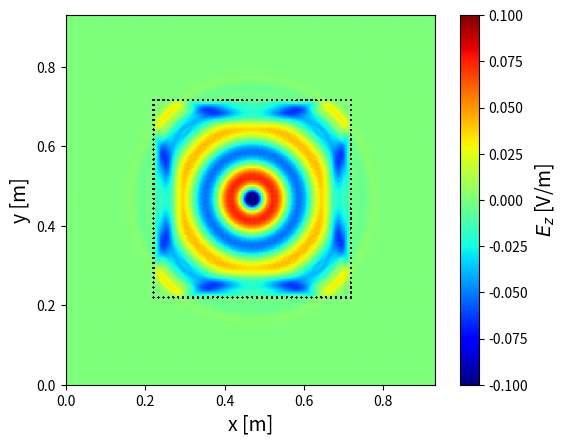

Write the Python code that produced this figure. (Note: this script raises an exception after producing the figure.)
import numpy as np
import matplotlib.pyplot as plt
from matplotlib.animation import FuncAnimation
from scipy.constants import c
from scipy.constants import epsilon_0
from matplotlib.patches import Rectangle
from matplotlib.colors import Normalize
from matplotlib.colors import LogNorm
import matplotlib.colors as mcolors

# Parameters
f = 2.4e9  # Frequency (Hz)
Lambda = c / f  # Wavelength (m)
dx = Lambda / 20  # Spatial step (m)
dy = Lambda / 20  # Spatial step (m)
a = 2
dt = dx / (a * c)  # Time step (s)
e_r = 4 # Relative permittivity of ground
M = 150 # Number of x steps
N = 150 # Number of y steps
Q = 300  # Number of time steps
x = np.linspace(0, (M - 1) * dx, M)  # Space grid
y = np.linspace(0, (M - 1) * dy, N)  # Not really used, but clearer that way
t = np.linspace(0, (Q - 1) * dt, Q)  # Time grid
epsilon_r = np.ones((N, M))
sigma = np.zeros((N, M))  # Conductivity grid

# Add perfect conductor wall
# Top segment (horizontal)
sigma[N//2 - 40, M//2 - 40 : M//2 + 40 : 2] = -1

# Bottom segment (horizontal)
sigma[N//2 + 40, M//2 - 40 : M//2 + 42 : 2] = -1

# Left segment (vertical)
sigma[N//2 - 40 : N//2 + 40 : 2, M//2 - 40] = -1

# Right segment (vertical)
sigma[N//2 - 40 : N//2 + 42 : 2, M//2 + 40] = -1
#sigma[N//2 -5 : N//2 +5, M//2 + 40] = 0
#sigma[N//2 - 40 : N//2 + 40 : 2, M//2 + 40] = 0
x_slit = M//2 + 40
y_start = N//2 - 40
y_end = N//2 + 40



# Create Jz
omega = 2 * np.pi * f  # Angular frequency
J = np.zeros((N, M))  # Current density
source_position_x = (M // 2)  # Position of the source (int)
source_position_y = (N // 2)  # Position of the source (int)


# Create Fields
E = np.zeros((N, M))  # Electric field, last sample is (M-1)
E_max = np.zeros((N, M))  # Electric field amplitude
Bx = np.zeros((N-1, M))  #
By = np.zeros((N, M-1))  # Magnetic field, last sample is (M-2)


# Initialize the figure for 2D plotting
fig, ax = plt.subplots()
norm = Normalize(vmin=-0.1, vmax=0.1)  # Initial normalization (vmax will be updated dynamically)
im = ax.imshow(E, extent=[0, (M - 1) * dx, 0, (N - 1) * dy], origin="lower", cmap="jet", norm = norm)
cbar = fig.colorbar(im, ax=ax)
cbar.set_label("$E_z$ [V/m]", fontsize=14)
ax.set_xlim(0, (M - 1) * dx)
ax.set_ylim(0, (N - 1) * dy)
ax.set_xlabel("x [m]", fontsize=14)
ax.set_ylabel("y [m]", fontsize=14)
#ax.set_title("2D FDTD Simulation", fontsize=14)

# # Trace vertical lines at slit positions (where sigma == 0 in the wall)
# x_slit = M//2 + 40
# for y in range(N//2 - 40, N//2 + 40):
#     if sigma[y, x_slit] == 0:
#         ax.axvline(x=x_slit * dx, ymin=(y * dy) / ((N - 1) * dy), ymax=((y + 1) * dy) / ((N - 1) * dy),
#                    color='lime', linewidth=2, linestyle='-', label='Fente' if y == N//2 - 40 else "")
        
# # Draw horizontal red lines for the conductor walls and add legend
# y1 = (N // 2 + 40) * dy
# y2 = (N // 2 - 40) * dy
# x1 = (M//2 -40) * dx
# x2 = (M//2 +40) * dx
# line1 = ax.axhline(y=y1, color='red', linewidth=2, label='Mur Conducteur')
# line2 = ax.axhline(y=y2, color='red', linewidth=2)
# vline1 = ax.axvline(x = x1,  color='red', linewidth=2)
# vline2 = ax.axvline(x = x2,  color='red', linewidth=2)
# Define the box coordinates and size
# box_x = (M//2 - 40) * dx
# box_y = (N//2 - 40) * dy
# box_width = 80 * dx
# box_height = 80 * dy

# # Add the rectangle patch for the conductor box
# rect = Rectangle((box_x, box_y), box_width, box_height, linewidth=2, edgecolor='red', facecolor='none', label='Mur Conducteur')
# ax.add_patch(rect)
# ax.legend(loc='upper right')

# Overlay black mask where sigma == -1 (perfect conductor), transparent elsewhere
conductor_mask = (sigma == -1).astype(float)
transparent_cmap = mcolors.ListedColormap([(0, 0, 0, 0), (0, 0, 0, 1)])  # 0: transparent, 1: black

ax.imshow(
    conductor_mask,
    extent=[0, (M - 1) * dx, 0, (N - 1) * dy],
    origin="lower",
    cmap=transparent_cmap,
    vmin=0, vmax=1,
    alpha=1.0,
    zorder=10
)

# Reset function to set all vectors to zero
def reset():
    global E, B, E_boundary
    print("Resetting all vectors to zero...")
    E[:] = 0  # Reset the electric field
    Bx[:] = 0  # Reset the magnetic field
    By[:] = 0  # Reset the magnetic field


# Animation function
def update(frame):

    if frame == 0:  # Reset at the start of the animation
        reset()
    if frame > 0:
        J[source_position_y, source_position_x] = -np.sin(omega * frame * dt) # Sine wave source
        for n in range(1, N - 1):
            for m in range(1, M - 1): #1 compris, M-1 exclu
                if sigma[n, m] == -1: #use -1 instead of +inf
                    E[n, m] = 0
                elif sigma[n, m] == 0:
                    E[n, m] = E[n, m] + 1/a/epsilon_r[n,m] * (-Bx[n, m] + Bx[n-1, m] + By[n , m] - By[n, m-1]) - (J[n,m])/epsilon_r[n,m] #Normalized J
                    if abs(E[n, m]) > E_max[n, m]:
                        E_max[n, m] = abs(E[n, m])
                else:
                    E[n, m] = (1- sigma[n,m]/epsilon_r[n,m])*E[n, m] + 1/a/epsilon_r[n,m] * (-Bx[n, m] + Bx[n-1, m] + By[n , m] - By[n, m-1])
        print(f"E[M//2, M//2] at frame {frame}: {E[M//2, M//2]}")


        if frame < Q-1: #Ne calcule pas la dernière ligne de B (pas utile pour trouver E)
            for n in range(0, N - 1): 
                for m in range(1, M - 1): #0 compris, M-1 exclu
                    Bx[n, m] = Bx[n,m] - 1/a *(E[n+1, m] - E[n, m]) 

            for n in range(1, N - 1): 
                for m in range(0, M - 1): #0 compris, M-1 exclu
                    By[n, m] = By[n,m] + 1/a *(E[n, m + 1] - E[n, m])

    im.set_array(E)  # Update the color scale with the new E values
    return [im], ax.title

# Create the animation
ani = FuncAnimation(fig, update, frames=Q, interval=15, blit=False, repeat=False)
# Save the animation
ani.save("half_area_slits.mp4", fps=45) #Must save before plt.show() but then additional waiting time
plt.show()
#print("Animation saved")
# Show the animation




# # Plot E_max in a 2D plot
# fig_max, ax_max = plt.subplots()

# # Normalize E_max to its maximum value
# norm_max = Normalize(vmin=np.percentile(E_max, 5), vmax= E_max[N//2, M//2 + 2])
# #norm_max = LogNorm(vmin=1e-5, vmax= np.max(E_max))
# # Create the 2D plot for E_max
# im_max = ax_max.imshow(E_max, extent=[0, (M - 1) * dx, 0, (N - 1) * dy], origin="lower", cmap="jet", norm = norm_max)
# #im_max = ax_max.imshow(E_max, extent=[0, (M - 1) * dx, 0, (N - 1) * dy], origin="lower", cmap="jet", norm=LogNorm(vmin=np.min(E_max[E_max > 0]), vmax=np.max(E_max)))
# cbar_max = fig_max.colorbar(im_max, ax=ax_max)
# cbar_max.set_label("Amplitude [V/m]", fontsize=14)

# # Set axis labels and title
# ax_max.set_xlim(0.14, 1.1)
# ax_max.set_ylim(0.14, 1.1)
# ax_max.set_xlabel("x [m]", fontsize=14)
# ax_max.set_ylabel("y [m]", fontsize=14)

# V = E_max * Lambda/np.pi # Voltage (V)
# P = (1/2) *(50/123**2) * V**2 # Power (W)
# # Normalize E_max to its maximum value
# norm_V = Normalize(vmin=0, vmax=V[N//2, M//2 + 2])  # Normalization for V
# norm_P = Normalize(vmin=0, vmax=P[N//2, M//2 + 2])  # Normalization for P

# # Plot V in a 2D plot
# fig_V, ax_V = plt.subplots()
# im_V = ax_V.imshow(V, extent=[0, (M - 1) * dx, 0, (N - 1) * dy], origin="lower", cmap="jet", norm = norm_V)
# #im_V = ax_V.imshow(V, extent=[0, (M - 1) * dx, 0, (N - 1) * dy], origin="lower", cmap="jet", norm=LogNorm(vmin=np.min(V[V > 0]), vmax=np.max(V)))
# cbar_V = fig_V.colorbar(im_V, ax=ax_V)
# cbar_V.set_label("Amplitude [V]", fontsize=14)

# # Set axis labels and title for V
# ax_V.set_xlim(0.14, 1.1)
# ax_V.set_ylim(0.14, 1.1)
# ax_V.set_xlabel("x [m]", fontsize=14)
# ax_V.set_ylabel("y [m]", fontsize=14)
# #ax_V.set_title("Voltage Distribution (V)", fontsize=14)

# # Plot P in a 2D plot
# fig_P, ax_P = plt.subplots()
# im_P = ax_P.imshow(P, extent=[0, (M - 1) * dx, 0, (N - 1) * dy], origin="lower", cmap="jet", norm=norm_P)
# #im_P = ax_P.imshow(P, extent=[0, (M - 1) * dx, 0, (N - 1) * dy], origin="lower", cmap="jet", norm=LogNorm(vmin=np.min(P[P > 0]), vmax=np.max(P)))
# cbar_P = fig_P.colorbar(im_P, ax=ax_P)
# cbar_P.set_label("Puissance [W]", fontsize=14)

# # Set axis labels and title for P
# ax_P.set_xlim(0.14, 1.1)
# ax_P.set_ylim(0.14, 1.1)
# ax_P.set_xlabel("x [m]", fontsize=14)
# ax_P.set_ylabel("y [m]", fontsize=14)
# #ax_P.set_title("Power Distribution (P)", fontsize=14)

# # Show both plots
# plt.show()
